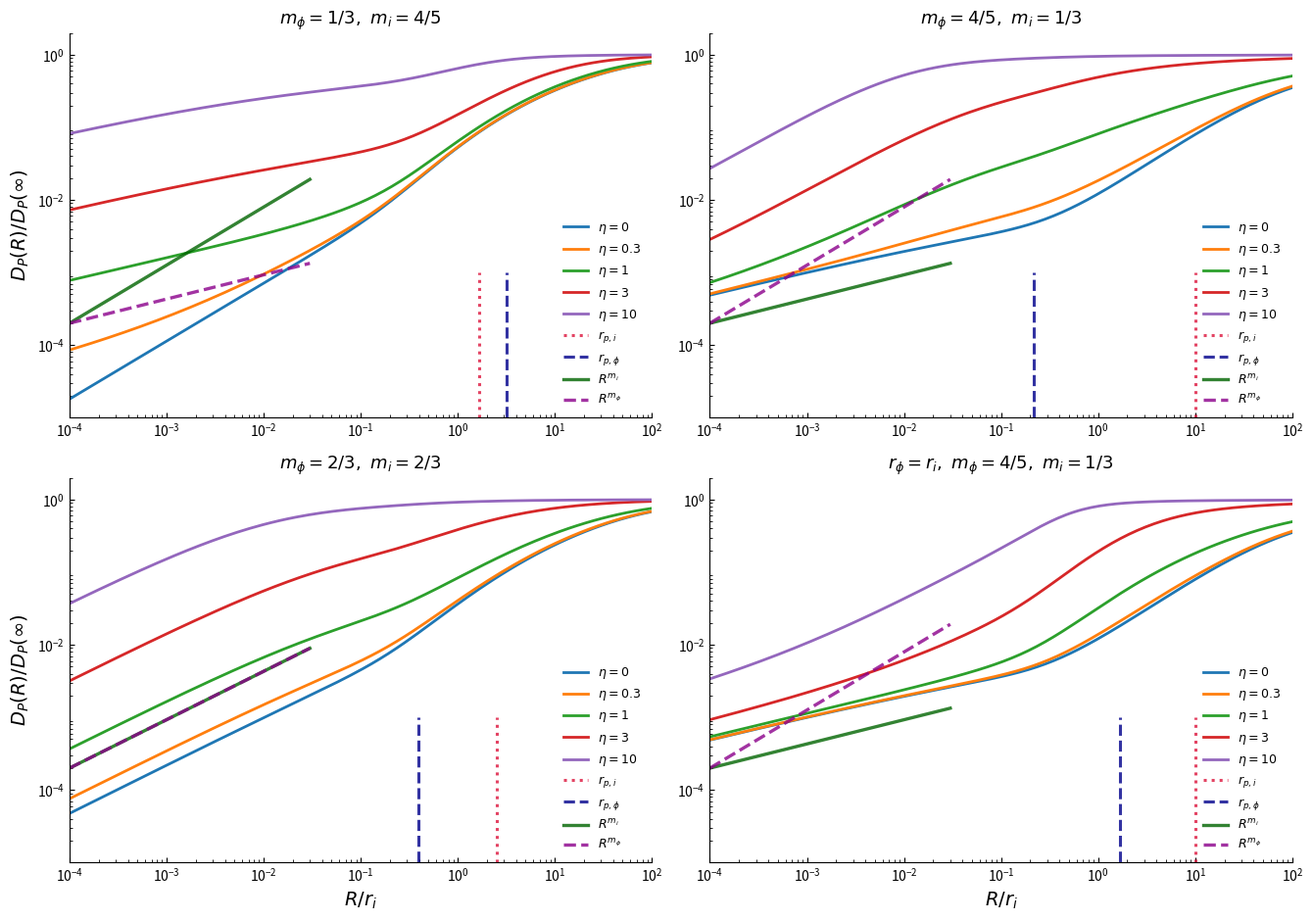
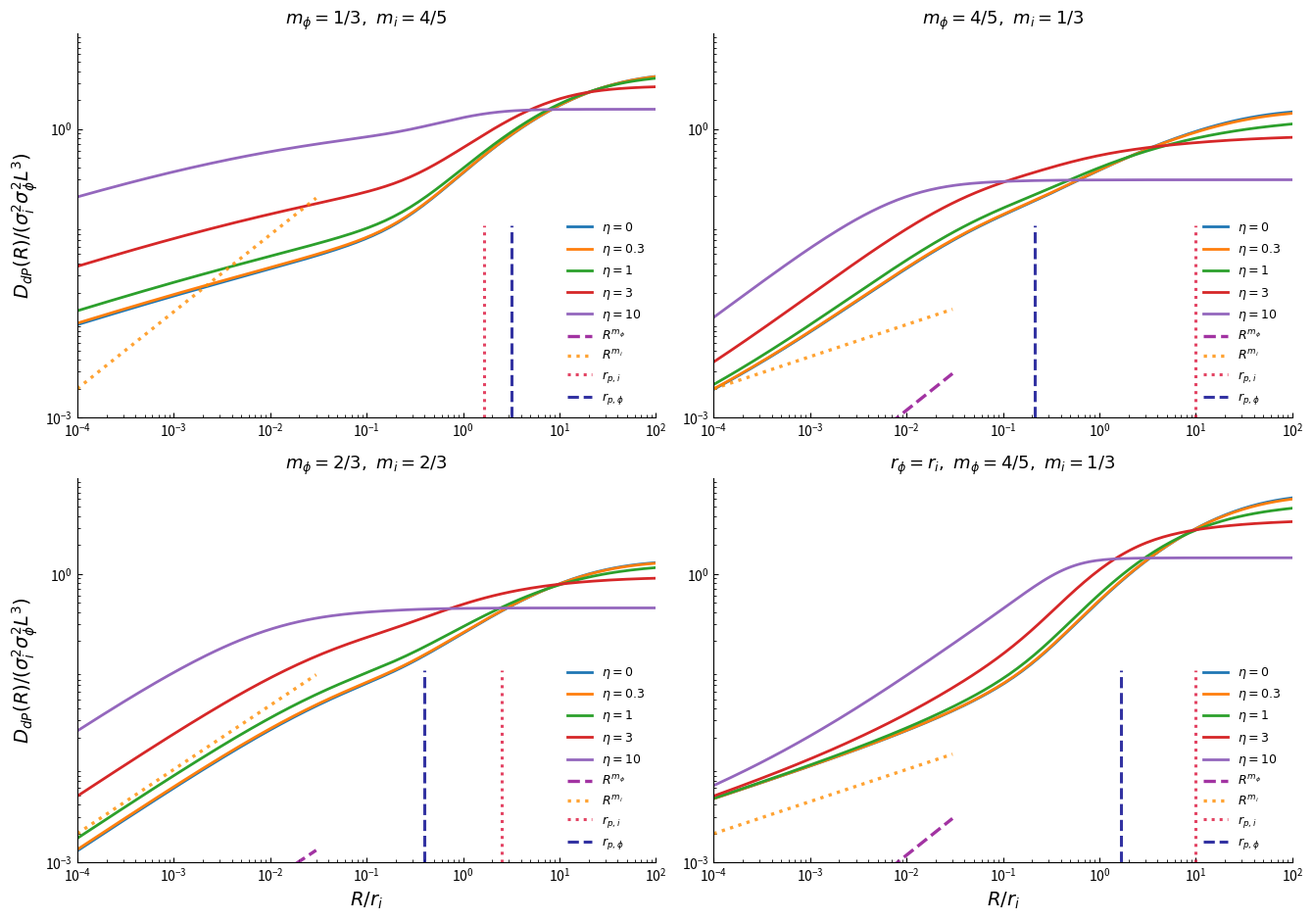
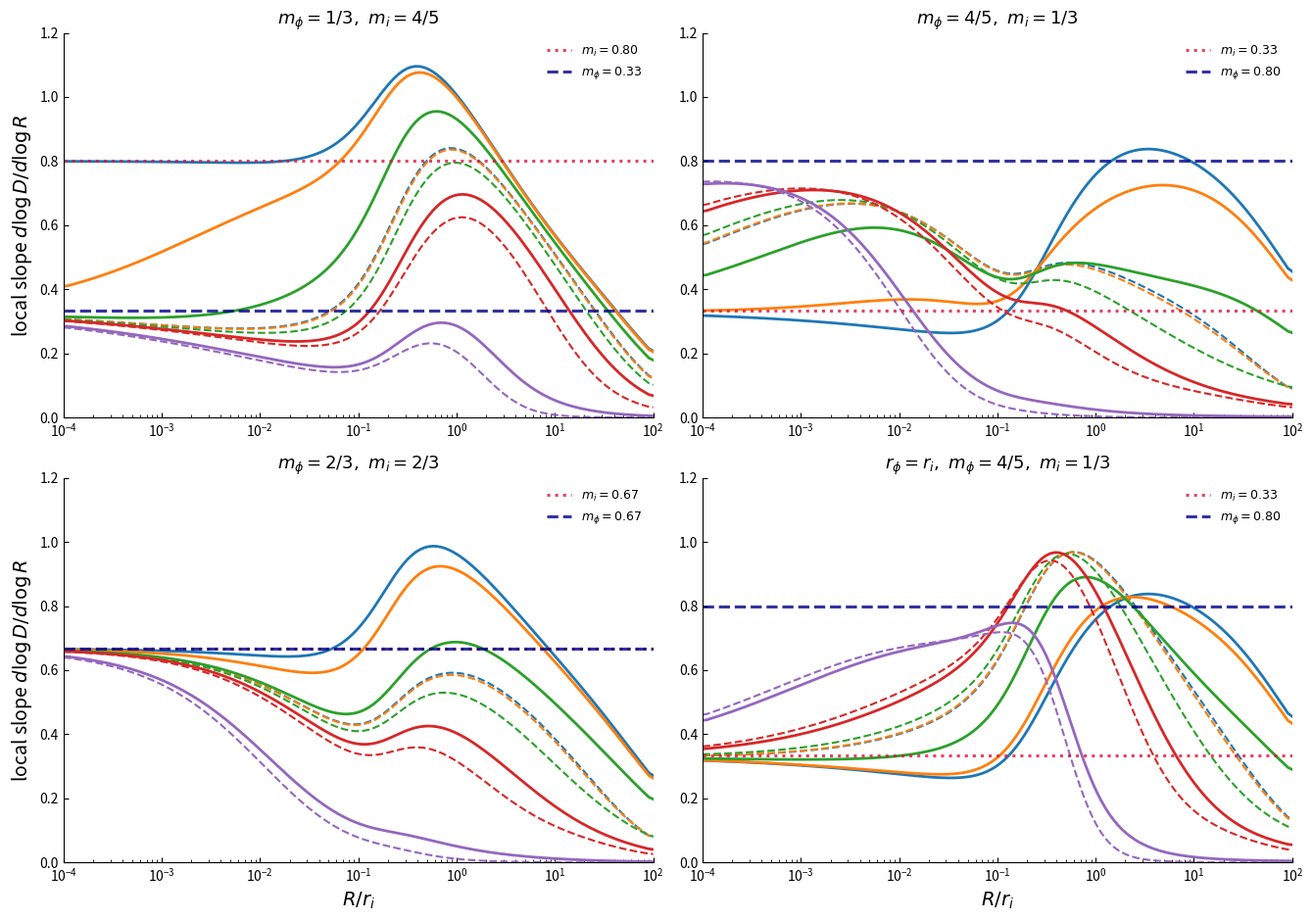

Generate these figures, in order, with matplotlib:
import numpy as np
import matplotlib
matplotlib.use("Agg")
import matplotlib.pyplot as plt
from matplotlib.ticker import LogFormatterMathtext, FixedLocator

TRAPZ = getattr(np, "trapezoid", np.trapz)

def cumtrapz0(y, x):
    y = np.asarray(y, float)
    x = np.asarray(x, float)
    out = np.empty_like(y, dtype=float)
    out[0] = 0.0
    out[1:] = np.cumsum(0.5 * (y[:-1] + y[1:]) * np.diff(x))
    return out

def t_even_from_f(f, z):
    h = cumtrapz0(f, z)
    j = cumtrapz0(f * z, z)
    return 2.0 * (z * h - j)

def xhat_kernel(R, dz, r, m):
    return (r ** m) / (r ** m + (R * R + dz * dz) ** (m / 2.0))

def make_uniform_grid(L, nz):
    return np.linspace(0.0, L, nz)

def trap_weights_uniform(z):
    w = np.ones_like(z)
    w[0] = 0.5
    w[-1] = 0.5
    w *= (z[-1] - z[0]) / (len(z) - 1)
    return w

def prepare_difference_index(nz):
    i = np.arange(nz)
    return np.abs(i[:, None] - i[None, :])

def structure_functions_case(ri, mi, rphi, mphi, L, etas, xvals, nz=360, sigma_i=1.0, sigma_phi=1.0):
    z = make_uniform_grid(L, nz)
    w = trap_weights_uniform(z)
    W = w[:, None] * w[None, :]
    didx = prepare_difference_index(nz)
    dzdiff = z[didx]
    Rall = np.concatenate(([0.0], xvals * ri))
    xi_i_diff = np.array([sigma_i**2 * xhat_kernel(R, z, ri, mi) for R in Rall])
    xi_phi_diff = np.array([sigma_phi**2 * xhat_kernel(R, z, rphi, mphi) for R in Rall])
    T_phi = np.array([t_even_from_f(f, z) for f in xi_phi_diff])
    V = T_phi[0]
    sigma_RM = np.sqrt(V[-1])
    tvals = np.array(etas, float) / (2.0 * sigma_RM)
    n_eta = len(etas)
    nR = len(Rall)
    C_P = np.empty((n_eta, nR), dtype=float)
    C_dP = np.empty((n_eta, nR), dtype=float)
    V1 = V[:, None]
    V2 = V[None, :]
    for k in range(nR):
        T = T_phi[k]
        J = 0.5 * (T[:, None] + T[None, :] - T[didx])
        C12 = J
        xi_i = xi_i_diff[k][didx]
        baseV = V1 + V2
        for q, t in enumerate(tvals):
            tt = t * t
            F = -2.0 * tt * baseV + 4.0 * tt * C12
            E = np.exp(F)
            Kp = xi_i * E
            C_P[q, k] = np.sum(W * Kp)
            d1 = 4.0 * t * (C12 - V1)
            d2 = 4.0 * t * (C12 - V2)
            Kd = xi_i * E * (d1 * d2 + 4.0 * C12)
            C_dP[q, k] = np.sum(W * Kd)
    D_P = 2.0 * (C_P[:, [0]] - C_P[:, 1:])
    D_dP = 2.0 * (C_dP[:, [0]] - C_dP[:, 1:])
    D_P_inf = 2.0 * C_P[:, 0]
    D_dP_inf = 2.0 * C_dP[:, 0]
    return {
        "x": xvals,
        "z": z,
        "sigma_RM": sigma_RM,
        "etas": np.array(etas, float),
        "lambda2": tvals,
        "D_P": D_P,
        "D_dP": D_dP,
        "D_P_norm": D_P / D_P_inf[:, None],
        "D_dP_norm": D_dP / D_dP_inf[:, None],
        "D_P_inf": D_P_inf,
        "D_dP_inf": D_dP_inf,
        "DdP_fig9_units": D_dP / (sigma_i**2 * sigma_phi**2 * L**3),
        "DP_fig5_units": D_P / (sigma_i**2 * L**2)
    }

def local_slope(x, y):
    lx = np.log10(x)
    ly = np.log10(np.maximum(y, 1e-300))
    return np.gradient(ly, lx, axis=-1)

def projected_scale(r, m, L):
    mbar = min(float(m), 1.0)
    return r * (L / r) ** ((1.0 - mbar) / (1.0 + mbar))

ri = 1.0
L = 100.0 * ri
rphi = 0.1 * ri
etas = [0, 0.3, 1.0, 3.0, 10.0]#[0.1, 0.3, 1.0, 3.0, 10.0]
xvals = np.logspace(-4, 2, 140)

cases = [
    {"name": r"$m_\phi=1/3,\ m_i=4/5$", "mi": 4/5, "mphi": 1/3, "ri": ri, "rphi": rphi},
    {"name": r"$m_\phi=4/5,\ m_i=1/3$", "mi": 1/3, "mphi": 4/5, "ri": ri, "rphi": rphi},
    {"name": r"$m_\phi=2/3,\ m_i=2/3$", "mi": 2/3, "mphi": 2/3, "ri": ri, "rphi": rphi},
    {"name": r"$r_\phi=r_i,\ m_\phi=4/5,\ m_i=1/3$", "mi": 1/3, "mphi": 4/5, "ri": ri, "rphi": ri}
]

results = [structure_functions_case(c["ri"], c["mi"], c["rphi"], c["mphi"], L, etas, xvals, nz=340) for c in cases]

fig1, axs1 = plt.subplots(2, 2, figsize=(13.5, 9.5))
axs1 = axs1.ravel()
colors = ["tab:blue", "tab:orange", "tab:green", "tab:red", "tab:purple"]

for ax, c, res in zip(axs1, cases, results):
    for i, eta in enumerate(res["etas"]):
        ax.loglog(res["x"], np.maximum(res["D_P_norm"][i], 1e-12), color=colors[i], lw=2.0, label=fr"$\eta={eta:g}$")
    rp_i = projected_scale(c["ri"], c["mi"], L) / c["ri"]
    rp_f = projected_scale(c["rphi"], c["mphi"], L) / c["ri"]
    ax.vlines(rp_i, 1e-5, 1e-3, colors="crimson", linestyles=":", lw=2.2, alpha=0.8, label=r"$r_{p,i}$")
    ax.vlines(rp_f, 1e-5, 1e-3, colors="darkblue", linestyles="--", lw=2.2, alpha=0.8, label=r"$r_{p,\phi}$")
    x0 = np.array([1e-4, 3e-2])
    y0 = 2e-4 * (x0 / x0[0]) ** min(c["mi"], 1.0)
    y0_phi = 2e-4 * (x0 / x0[0]) ** min(c["mphi"], 1.0)
    ax.loglog(x0, y0, color="darkgreen", lw=2.4, alpha=0.8, label=r"$R^{m_i}$")
    ax.loglog(x0, y0_phi, color="darkmagenta", lw=2.4, alpha=0.8, ls="--", label=r"$R^{m_\phi}$")
    ax.set_xlim(1e-4, 1e2)
    ax.set_ylim(1e-5, 2)
    ax.set_title(c["name"], fontsize=13)
    # ax.set_facecolor((0.94, 0.94, 0.94))
    ax.tick_params(which="both", direction="in", labelsize=10)
    ax.spines["top"].set_visible(False)
    ax.spines["right"].set_visible(False)
    ax.xaxis.set_major_locator(FixedLocator([1e-4, 1e-3, 1e-2, 1e-1, 1, 10, 100]))
    ax.yaxis.set_major_locator(FixedLocator([1, 1e-2, 1e-4, 1e-6]))
    ax.xaxis.set_major_formatter(LogFormatterMathtext())
    ax.yaxis.set_major_formatter(LogFormatterMathtext())

axs1[0].set_ylabel(r"$D_P(R)/D_P(\infty)$", fontsize=14)
axs1[2].set_ylabel(r"$D_P(R)/D_P(\infty)$", fontsize=14)
axs1[2].set_xlabel(r"$R/r_i$", fontsize=14)
axs1[3].set_xlabel(r"$R/r_i$", fontsize=14)
for ax in axs1:
    ax.legend(loc="lower right", fontsize=9, frameon=False, ncol=1)
fig1.tight_layout()
fig1.savefig("LP16_compare_DP_multiple_eta.png", dpi=300, bbox_inches="tight")
fig1.savefig("LP16_compare_DP_multiple_eta.svg", bbox_inches="tight")
plt.close(fig1)

fig2, axs2 = plt.subplots(2, 2, figsize=(13.5, 9.5))
axs2 = axs2.ravel()

for ax, c, res in zip(axs2, cases, results):
    for i, eta in enumerate(res["etas"]):
        ax.loglog(res["x"], np.maximum(res["DdP_fig9_units"][i], 1e-12), color=colors[i], lw=2.0, label=fr"$\eta={eta:g}$")
    weak_ref = res["DdP_fig9_units"][0]
    s = np.nanmax(np.maximum(weak_ref, 1e-30))
    x0 = np.array([1e-4, 3e-2])
    y1 = 3e-5 * (x0 / x0[0]) ** min(c["mphi"], 1.0)
    y2 = 2e-3 * (x0 / x0[0]) ** min(c["mi"], 1.0)
    ax.loglog(x0, y1, color="darkmagenta", lw=2.4, ls="--", alpha=0.8, label=r"$R^{m_\phi}$")
    ax.loglog(x0, y2, color="darkorange", lw=2.4, ls=":", alpha=0.8, label=r"$R^{m_i}$")
    rp_i = projected_scale(c["ri"], c["mi"], L) / max(c["ri"], c["rphi"])
    rp_f = projected_scale(c["rphi"], c["mphi"], L) / max(c["ri"], c["rphi"])
    ax.vlines(rp_i, 1e-3, 1e-1, colors="crimson", linestyles=":", lw=2.2, alpha=0.8, label=r"$r_{p,i}$")
    ax.vlines(rp_f, 1e-3, 1e-1, colors="darkblue", linestyles="--", lw=2.2, alpha=0.8, label=r"$r_{p,\phi}$")
    ax.set_xlim(1e-4, 1e2)
    ax.set_ylim(1e-3, 10)
    ax.set_title(c["name"], fontsize=13)
    # ax.set_facecolor((0.94, 0.94, 0.94))
    ax.tick_params(which="both", direction="in", labelsize=10)
    ax.spines["top"].set_visible(False)
    ax.spines["right"].set_visible(False)
    ax.xaxis.set_major_locator(FixedLocator([1e-4, 1e-3, 1e-2, 1e-1, 1, 10, 100]))
    ax.yaxis.set_major_locator(FixedLocator([1, 1e-3, 1e-6, 1e-9, 1e-12]))
    ax.xaxis.set_major_formatter(LogFormatterMathtext())
    ax.yaxis.set_major_formatter(LogFormatterMathtext())

axs2[0].set_ylabel(r"$D_{dP}(R)/(\sigma_i^2\sigma_\phi^2 L^3)$", fontsize=14)
axs2[2].set_ylabel(r"$D_{dP}(R)/(\sigma_i^2\sigma_\phi^2 L^3)$", fontsize=14)
axs2[2].set_xlabel(r"$R/r_i$", fontsize=14)
axs2[3].set_xlabel(r"$R/r_i$", fontsize=14)
for ax in axs2:
    ax.legend(loc="lower right", fontsize=9, frameon=False, ncol=1)
fig2.tight_layout()
fig2.savefig("LP16_compare_DdP_multiple_eta.png", dpi=300, bbox_inches="tight")
fig2.savefig("LP16_compare_DdP_multiple_eta.svg", bbox_inches="tight")
plt.close(fig2)

fig3, axs3 = plt.subplots(2, 2, figsize=(13.5, 9.5))
axs3 = axs3.ravel()

for ax, c, res in zip(axs3, cases, results):
    for i, eta in enumerate(res["etas"]):
        sp = local_slope(res["x"], res["D_P_norm"][i][None, :])[0]
        sd = local_slope(res["x"], np.maximum(res["DdP_fig9_units"][i], 1e-300)[None, :])[0]
        ax.semilogx(res["x"], sp, color=colors[i], lw=2.0)
        ax.semilogx(res["x"], sd, color=colors[i], lw=1.5, ls="--")
    mi_slope = min(c["mi"], 1.0)
    mphi_slope = min(c["mphi"], 1.0)
    ax.axhline(mi_slope, color="crimson", lw=2.2, ls=":", alpha=0.8, label=fr"$m_i={mi_slope:.2f}$")
    ax.axhline(mphi_slope, color="darkblue", lw=2.2, ls="--", alpha=0.8, label=fr"$m_\phi={mphi_slope:.2f}$")
    ax.set_xlim(1e-4, 1e2)
    ax.set_ylim(0, 1.2)
    ax.set_title(c["name"], fontsize=13)
    # ax.set_facecolor((0.94, 0.94, 0.94))
    ax.tick_params(which="both", direction="in", labelsize=10)
    ax.spines["top"].set_visible(False)
    ax.spines["right"].set_visible(False)
    ax.xaxis.set_major_locator(FixedLocator([1e-4, 1e-3, 1e-2, 1e-1, 1, 10, 100]))
    ax.xaxis.set_major_formatter(LogFormatterMathtext())

axs3[0].set_ylabel(r"local slope $d\log D / d\log R$", fontsize=14)
axs3[2].set_ylabel(r"local slope $d\log D / d\log R$", fontsize=14)
axs3[2].set_xlabel(r"$R/r_i$", fontsize=14)
axs3[3].set_xlabel(r"$R/r_i$", fontsize=14)
for ax in axs3:
    ax.legend(loc="upper right", fontsize=9, frameon=False)
fig3.tight_layout()
fig3.savefig("LP16_compare_slopes_P_vs_dP_multiple_eta.png", dpi=300, bbox_inches="tight")
fig3.savefig("LP16_compare_slopes_P_vs_dP_multiple_eta.svg", bbox_inches="tight")
plt.close(fig3)

for c, res in zip(cases, results):
    print(c["name"])
    print("sigma_RM =", res["sigma_RM"])
    for eta, lam2, dp0, dd0 in zip(res["etas"], res["lambda2"], res["D_P_inf"], res["D_dP_inf"]):
        print(f"  eta={eta:g}  lambda^2={lam2:.6e}  D_P(inf)={dp0:.6e}  D_dP(inf)={dd0:.6e}")
